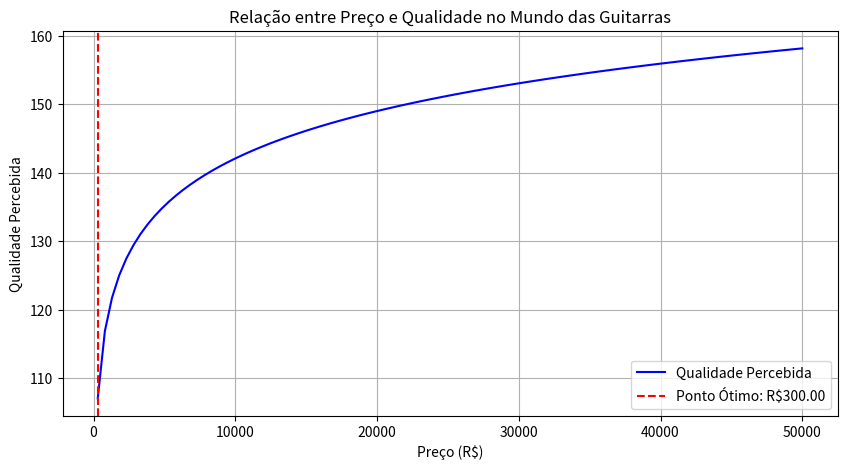

This chart was generated by the following Python code:
import numpy as np
import matplotlib.pyplot as plt

# Definir uma função logarítmica para representar a relação Preço x Qualidade
def qualidade(preco, a=10, b=50):
    return a * np.log(preco) + b

# Intervalo de preços realistas para guitarras, pedais e pedaleiras (em R$)
precos = np.linspace(300, 50000, 100)  # De R$ 500 a R$ 15.000

# Calcular a qualidade percebida para cada preço
qualidades = qualidade(precos)

# Calcular a taxa de crescimento da qualidade (derivada)
derivada_qualidade = np.gradient(qualidades, precos)

# Encontrar o ponto onde a taxa de crescimento desacelera significativamente
ponto_otimo_index = np.argmax(derivada_qualidade < (0.01 * max(derivada_qualidade)))  # Onde a melhoria já é baixa

# Obter o preço correspondente ao ponto ótimo
ponto_otimo_preco = precos[ponto_otimo_index]

# Plotar o gráfico
plt.figure(figsize=(10, 5))
plt.plot(precos, qualidades, label="Qualidade Percebida", color="blue")
plt.axvline(x=ponto_otimo_preco, color="red", linestyle="--", label=f"Ponto Ótimo: R${ponto_otimo_preco:.2f}")
plt.xlabel("Preço (R$)")
plt.ylabel("Qualidade Percebida")
plt.title("Relação entre Preço e Qualidade no Mundo das Guitarras")
plt.legend()
plt.grid()
plt.show()

# Exibir o ponto ótimo de preço no console
print(f"Ponto Ótimo de Preço: R${ponto_otimo_preco:.2f}")

# Preços específicos para análise
preco_3000 = 3000
preco_10000 = 10000
preco_300 = 300
preco_50000 = 50000

# Calcular a qualidade percebida para os preços dados
qualidade_3000 = qualidade(preco_3000)
qualidade_10000 = qualidade(preco_10000)
qualidade_300 = qualidade(preco_300)
qualidade_50000 = qualidade(preco_50000)

# Calcular o ganho percentual de qualidade para os pares de preços e exibir
ganho_percentual_3000_10000 = ((qualidade_10000 - qualidade_3000) / qualidade_3000) * 100
ganho_percentual_300_3000 = ((qualidade_3000 - qualidade_300) / qualidade_300) * 100
ganho_percentual_10000_50000 = ((qualidade_50000 - qualidade_10000) / qualidade_10000) * 100

# Exibir os resultados dos ganhos percentuais no console
print(f"Ganho Percentual de Qualidade de R$3000 para R$10000: {ganho_percentual_3000_10000:.2f}%")
print(f"Ganho Percentual de Qualidade de R$300 para R$3000: {ganho_percentual_300_3000:.2f}%")
print(f"Ganho Percentual de Qualidade de R$10000 para R$50000: {ganho_percentual_10000_50000:.2f}%")
